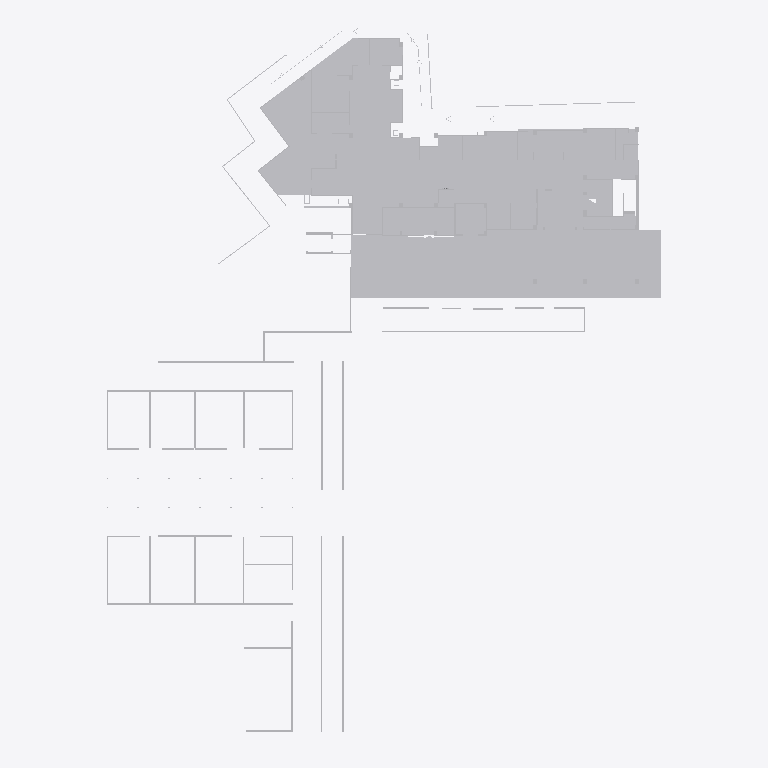
Plan cut of the same IFC building model at storey 'Default Building Storey' (level 0.00 m, cut at 1.40 m), seen from above with north up, elements coloured by IFC class (only those large enough to see are counted): 38 other elements (light grey). Cut surfaces are drawn darker.
Extent 67.0 m × 85.9 m × 6.7 m (x, y, z). Storeys (1): Default Building Storey at 0.00 m. Elements (59): 59 IfcBuildingElementProxy.

HEADER;
FILE_DESCRIPTION(('ViewDefinition [CoordinationView]'),'2;1');
FILE_NAME('','2026-06-17T19:17:35',(''),(''),'','SketchUp Pro 2015','');
FILE_SCHEMA(('IFC2X3'));
ENDSEC;
DATA;
#1=IFCPROJECT('345DCrjQDAYfgBQqJXniyp',#2,'Default Project','Description of Default Project',$,$,$,(#20),#7);
#24=IFCSITE('1SYCi6K_T4NAm_FVzaKlmT',#2,'Default Site','Description of Default Site',$,#25,$,$,.ELEMENT.,(24,28,0),(54,25,0),10.0,$,$);
#30=IFCBUILDING('1yWSgoEhjF7wb_R3XdhkSK',#2,'Default Building','Description of Default Building',$,#31,$,$,.ELEMENT.,$,$,#36);
#37=IFCBUILDINGSTOREY('3cMAwe3CfFZBfBosKRo8h5',#2,'Default Building Storey','Description of Default Building Storey',$,#38,$,$,.ELEMENT.,0.0);
#1105=IFCBUILDINGELEMENTPROXY('0UGDRa4W56WB4gzFuQqgBE',#2,'Object','Description of Object',$,#1106,#1111,$,$);
#61180=IFCBUILDINGELEMENTPROXY('0ZLciXjXX6N9LSeN4E3P4Q',#2,'Object','Description of Object',$,#61181,#61186,$,$);
#54567=IFCBUILDINGELEMENTPROXY('20Cf9FcNf7yeFdDOX9x0zQ',#2,'Object','Description of Object',$,#54568,#54573,$,$);
#53501=IFCBUILDINGELEMENTPROXY('3h_67SX3T6AgYTsiOlctIZ',#2,'Object','Description of Object',$,#53502,#53507,$,$);
#53706=IFCBUILDINGELEMENTPROXY('2fMAIFf2X9pOEyg8yxX3Af',#2,'Object','Description of Object',$,#53707,#53712,$,$);
#52927=IFCBUILDINGELEMENTPROXY('3zs3i6t459DPt98aiV2qBF',#2,'Object','Description of Object',$,#52928,#52933,$,$);
#52886=IFCBUILDINGELEMENTPROXY('3BTgUjbHL8SeN8xgAjnEE7',#2,'Object','Description of Object',$,#52887,#52892,$,$);
#54198=IFCBUILDINGELEMENTPROXY('370S8nnXb2Gu3tM0ZqJFvP',#2,'Object','Description of Object',$,#54199,#54204,$,$);
#53419=IFCBUILDINGELEMENTPROXY('08MlUQz2D0dPn44rGNcd_e',#2,'Object','Description of Object',$,#53420,#53425,$,$);
#54772=IFCBUILDINGELEMENTPROXY('3S_myMTOb9bhwBAq2OzAnE',#2,'Object','Description of Object',$,#54773,#54778,$,$);
#53829=IFCBUILDINGELEMENTPROXY('3$emYhW2P6XRdRGUMwCVl8',#2,'Object','Description of Object',$,#53830,#53835,$,$);
#53296=IFCBUILDINGELEMENTPROXY('01aEulI19E$xO_oO8MQFoq',#2,'Object','Description of Object',$,#53297,#53302,$,$);
#53542=IFCBUILDINGELEMENTPROXY('0QX2gAwAT9WB53$HiIrSVm',#2,'Object','Description of Object',$,#53543,#53548,$,$);
#53460=IFCBUILDINGELEMENTPROXY('2O35PYMbn4Kg0PKv2nTW29',#2,'Object','Description of Object',$,#53461,#53466,$,$);
#52640=IFCBUILDINGELEMENTPROXY('1XTUMfnivENuj5o7GapZv6',#2,'Object','Description of Object',$,#52641,#52646,$,$);
#53337=IFCBUILDINGELEMENTPROXY('3MXgvPrMTEovJ$trryPhax',#2,'Object','Description of Object',$,#53338,#53343,$,$);
#53378=IFCBUILDINGELEMENTPROXY('3MVV4BTD53VwUwjAUB2wpI',#2,'Object','Description of Object',$,#53379,#53384,$,$);
#54649=IFCBUILDINGELEMENTPROXY('0bUXgXeXL1RPfONY7EU5GC',#2,'Object','Description of Object',$,#54650,#54655,$,$);
#54280=IFCBUILDINGELEMENTPROXY('3szH1zkTHCauAz0TdUacy5',#2,'Object','Description of Object',$,#54281,#54286,$,$);
#54075=IFCBUILDINGELEMENTPROXY('0BqjZNsl941P5K$OfEq5PG',#2,'Object','Description of Object',$,#54076,#54081,$,$);
#54116=IFCBUILDINGELEMENTPROXY('2qECqJMKf16xP1VIiKKFW$',#2,'Object','Description of Object',$,#54117,#54122,$,$);
#54444=IFCBUILDINGELEMENTPROXY('3xj_wHQojDQQgpMKGTe9EJ',#2,'Object','Description of Object',$,#54445,#54450,$,$);
#53952=IFCBUILDINGELEMENTPROXY('02cqSKj9r1TAuBS7egobRg',#2,'Object','Description of Object',$,#53953,#53958,$,$);
#53993=IFCBUILDINGELEMENTPROXY('3KDdSzjaPEgBRYc5ty0So2',#2,'Object','Description of Object',$,#53994,#53999,$,$);
#54362=IFCBUILDINGELEMENTPROXY('2yruhXPa5C6xF3eLbTg3aK',#2,'Object','Description of Object',$,#54363,#54368,$,$);
#53583=IFCBUILDINGELEMENTPROXY('1DxLgg6PzFj8aohH0AF4xR',#2,'Object','Description of Object',$,#53584,#53589,$,$);
#54239=IFCBUILDINGELEMENTPROXY('2byCbjwbv0yOpF9M9q_ebX',#2,'Object','Description of Object',$,#54240,#54245,$,$);
#54485=IFCBUILDINGELEMENTPROXY('0QgdclMk98yRV3jIN29JOE',#2,'Object','Description of Object',$,#54486,#54491,$,$);
#53255=IFCBUILDINGELEMENTPROXY('3JAVHd7F922gNHos4pS1Xu',#2,'Object','Description of Object',$,#53256,#53261,$,$);
#53911=IFCBUILDINGELEMENTPROXY('3I70k$spPCAOWJY1RUGrX3',#2,'Object','Description of Object',$,#53912,#53917,$,$);
#54157=IFCBUILDINGELEMENTPROXY('1HSo1rE0X6UBstfdvMB4tN',#2,'Object','Description of Object',$,#54158,#54163,$,$);
#54526=IFCBUILDINGELEMENTPROXY('3FVnOZlM19_9Wk_m$ruRFJ',#2,'Object','Description of Object',$,#54527,#54532,$,$);
#54813=IFCBUILDINGELEMENTPROXY('2JewceMFX5UwQdAakRpV8H',#2,'Object','Description of Object',$,#54814,#54819,$,$);
#53747=IFCBUILDINGELEMENTPROXY('3E7whQq4T7jOZ7XWYSZgYO',#2,'Object','Description of Object',$,#53748,#53753,$,$);
#53132=IFCBUILDINGELEMENTPROXY('2uCjtNTw5DuvvHHFJPnaJ0',#2,'Object','Description of Object',$,#53133,#53138,$,$);
#54321=IFCBUILDINGELEMENTPROXY('0aANnC5Ob6fRBNtLLNK6OM',#2,'Object','Description of Object',$,#54322,#54327,$,$);
#54690=IFCBUILDINGELEMENTPROXY('3uO1jrdrn2GAmu3cQLYIpF',#2,'Object','Description of Object',$,#54691,#54696,$,$);
#54731=IFCBUILDINGELEMENTPROXY('2BEPI8HrL2VB_qkVb1yjbi',#2,'Object','Description of Object',$,#54732,#54737,$,$);
ENDSEC;
